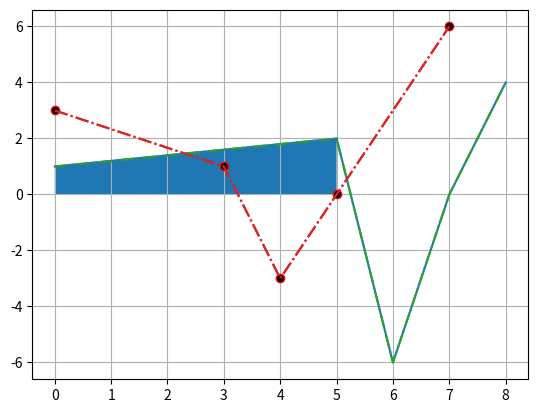

Generate this figure with matplotlib:
import matplotlib.pyplot as plt
import numpy as np

# https://proproprogs.ru/modules/matplotlib-funkciya-plot-dlya-postroeniya-i-oformleniya-dvumernyh-grafikov

x = np.array([0, 5, 6, 7, 8])
y = np.array([1, 2, -6, 0, 4])

x_2 = np.array([0, 3, 4, 5, 7])
y_2 = np.array([3, 1, -3, 0, 6])

# Если передать список, то он будет конвертироват в массив NumPy
# plt.plot(x, y)

# ------- 1
# plt.plot(x, y, x_2, y_2, 'r--')

# ------- 2

# Параметры для графиков - https://matplotlib.org/stable/api/_as_gen/matplotlib.pyplot.plot.html
lines_1 = plt.plot(x, y)
lines_2 = plt.plot(x_2, y_2)
plt.setp(lines_2, linestyle='-.', color='r', marker='o', markerfacecolor='black')

# ------- 3

# Настройка будет сделанна общая
lines = plt.plot(x, y, x_2, y_2)
plt.setp(lines, linestyle='-.')
# Закрашивание графика
plt.fill_between(x, y, where=y > 0)
# Сетка для графика
plt.grid()
plt.show()
